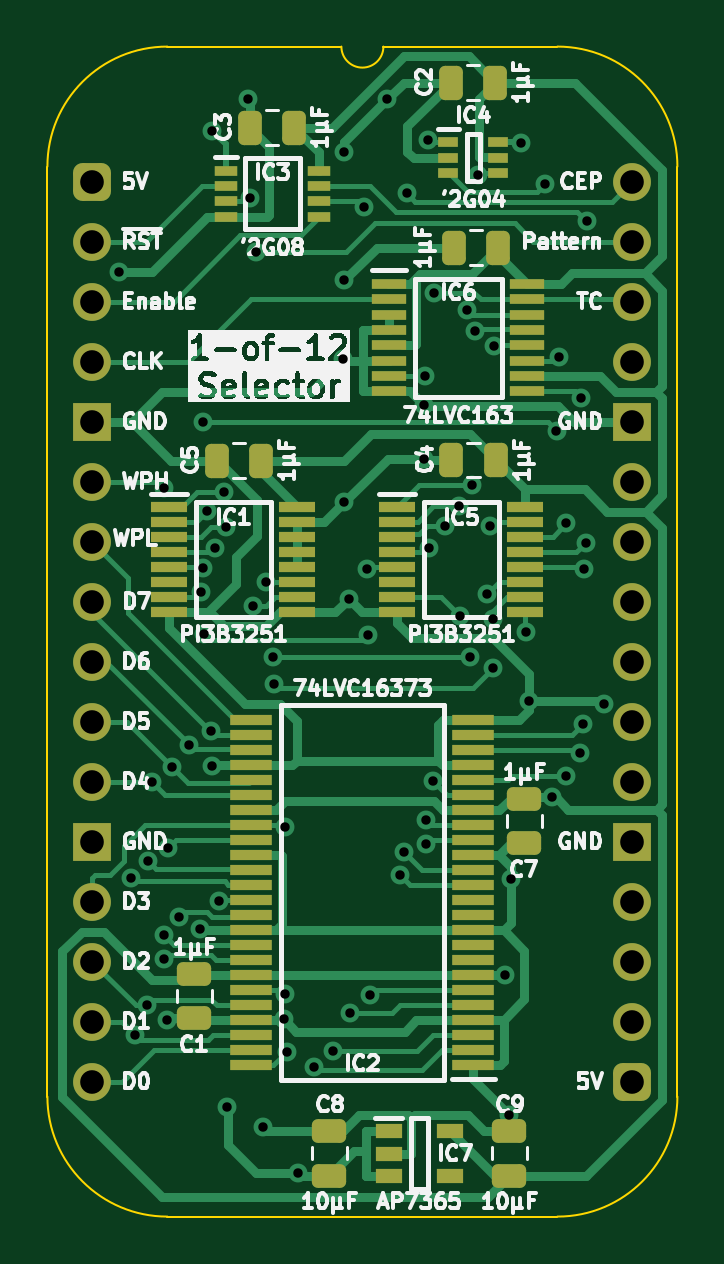
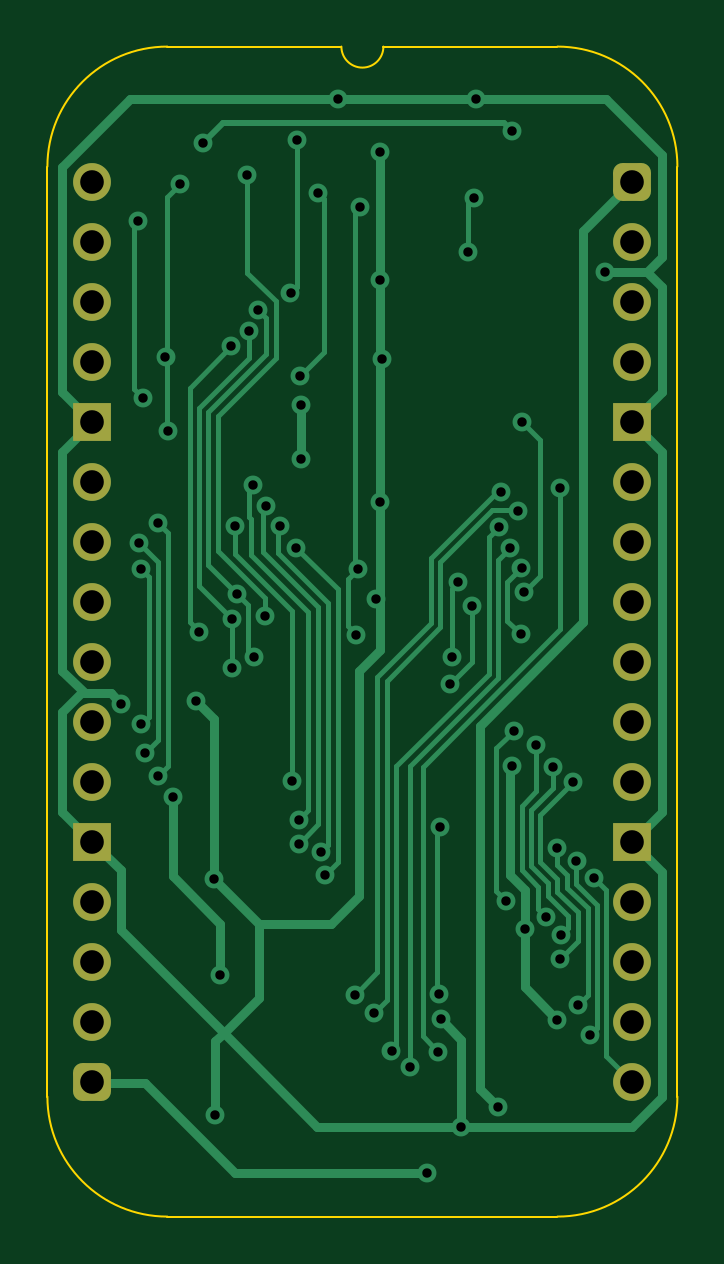
Circuit board: 11 layer files. Board 26.7 x 49.5 mm.
- bottom_copper: Pixel Doubler-B_Cu.gbl (17660 bytes)
- bottom_mask: Pixel Doubler-B_Mask.gbs (1876 bytes)
- paste: Pixel Doubler-B_Paste.gbp (454 bytes)
- bottom_silk: Pixel Doubler-B_Silkscreen.gbo (455 bytes)
- outline: Pixel Doubler-Edge_Cuts.gm1 (1077 bytes)
- top_copper: Pixel Doubler-F_Cu.gtl (35841 bytes)
- top_mask: Pixel Doubler-F_Mask.gts (5785 bytes)
- paste: Pixel Doubler-F_Paste.gtp (4908 bytes)
- top_silk: Pixel Doubler-F_Silkscreen.gto (107371 bytes)
- drill: Pixel Doubler-NPTH.drl (265 bytes)
- drill: Pixel Doubler-PTH.drl (2148 bytes)

=== bottom_copper: Pixel Doubler-B_Cu.gbl (17660 bytes, source omitted) ===
=== bottom_mask: Pixel Doubler-B_Mask.gbs (1876 bytes, source withheld) ===
=== paste: Pixel Doubler-B_Paste.gbp ===
%TF.GenerationSoftware,KiCad,Pcbnew,8.0.7*%
%TF.CreationDate,2025-01-06T11:23:46+02:00*%
%TF.ProjectId,Pixel Doubler,50697865-6c20-4446-9f75-626c65722e6b,V0*%
%TF.SameCoordinates,Original*%
%TF.FileFunction,Paste,Bot*%
%TF.FilePolarity,Positive*%
%FSLAX46Y46*%
G04 Gerber Fmt 4.6, Leading zero omitted, Abs format (unit mm)*
G04 Created by KiCad (PCBNEW 8.0.7) date 2025-01-06 11:23:46*
%MOMM*%
%LPD*%
G01*
G04 APERTURE LIST*
G04 APERTURE END LIST*
M02*

=== bottom_silk: Pixel Doubler-B_Silkscreen.gbo ===
%TF.GenerationSoftware,KiCad,Pcbnew,8.0.7*%
%TF.CreationDate,2025-01-06T11:23:46+02:00*%
%TF.ProjectId,Pixel Doubler,50697865-6c20-4446-9f75-626c65722e6b,V0*%
%TF.SameCoordinates,Original*%
%TF.FileFunction,Legend,Bot*%
%TF.FilePolarity,Positive*%
%FSLAX46Y46*%
G04 Gerber Fmt 4.6, Leading zero omitted, Abs format (unit mm)*
G04 Created by KiCad (PCBNEW 8.0.7) date 2025-01-06 11:23:46*
%MOMM*%
%LPD*%
G01*
G04 APERTURE LIST*
G04 APERTURE END LIST*
M02*

=== outline: Pixel Doubler-Edge_Cuts.gm1 ===
%TF.GenerationSoftware,KiCad,Pcbnew,8.0.7*%
%TF.CreationDate,2025-01-06T11:23:46+02:00*%
%TF.ProjectId,Pixel Doubler,50697865-6c20-4446-9f75-626c65722e6b,V0*%
%TF.SameCoordinates,Original*%
%TF.FileFunction,Profile,NP*%
%FSLAX46Y46*%
G04 Gerber Fmt 4.6, Leading zero omitted, Abs format (unit mm)*
G04 Created by KiCad (PCBNEW 8.0.7) date 2025-01-06 11:23:46*
%MOMM*%
%LPD*%
G01*
G04 APERTURE LIST*
%TA.AperFunction,Profile*%
%ADD10C,0.100000*%
%TD*%
G04 APERTURE END LIST*
D10*
%TO.C,J1*%
X-1905000Y635000D02*
X-1905000Y-38735000D01*
X10541000Y5715000D02*
X3175000Y5715000D01*
X19685000Y5715000D02*
X12319000Y5715000D01*
X19685000Y-43815000D02*
X3175000Y-43815000D01*
X24765000Y-38735000D02*
X24765000Y635000D01*
X-1905000Y635000D02*
G75*
G02*
X3175000Y5715000I5080002J-2D01*
G01*
X3175000Y-43815000D02*
G75*
G02*
X-1905000Y-38735000I0J5080000D01*
G01*
X12319000Y5715000D02*
G75*
G02*
X10541000Y5715000I-889000J0D01*
G01*
X19685000Y5715000D02*
G75*
G02*
X24765000Y635000I0J-5080000D01*
G01*
X24765000Y-38735000D02*
G75*
G02*
X19685000Y-43815000I-5080000J0D01*
G01*
%TD*%
M02*

=== top_copper: Pixel Doubler-F_Cu.gtl (35841 bytes, source omitted) ===
=== top_mask: Pixel Doubler-F_Mask.gts ===
%TF.GenerationSoftware,KiCad,Pcbnew,8.0.7*%
%TF.CreationDate,2025-01-06T11:23:46+02:00*%
%TF.ProjectId,Pixel Doubler,50697865-6c20-4446-9f75-626c65722e6b,V0*%
%TF.SameCoordinates,Original*%
%TF.FileFunction,Soldermask,Top*%
%TF.FilePolarity,Negative*%
%FSLAX46Y46*%
G04 Gerber Fmt 4.6, Leading zero omitted, Abs format (unit mm)*
G04 Created by KiCad (PCBNEW 8.0.7) date 2025-01-06 11:23:46*
%MOMM*%
%LPD*%
G01*
G04 APERTURE LIST*
G04 Aperture macros list*
%AMRoundRect*
0 Rectangle with rounded corners*
0 $1 Rounding radius*
0 $2 $3 $4 $5 $6 $7 $8 $9 X,Y pos of 4 corners*
0 Add a 4 corners polygon primitive as box body*
4,1,4,$2,$3,$4,$5,$6,$7,$8,$9,$2,$3,0*
0 Add four circle primitives for the rounded corners*
1,1,$1+$1,$2,$3*
1,1,$1+$1,$4,$5*
1,1,$1+$1,$6,$7*
1,1,$1+$1,$8,$9*
0 Add four rect primitives between the rounded corners*
20,1,$1+$1,$2,$3,$4,$5,0*
20,1,$1+$1,$4,$5,$6,$7,0*
20,1,$1+$1,$6,$7,$8,$9,0*
20,1,$1+$1,$8,$9,$2,$3,0*%
G04 Aperture macros list end*
%ADD10RoundRect,0.250000X0.475000X-0.250000X0.475000X0.250000X-0.475000X0.250000X-0.475000X-0.250000X0*%
%ADD11RoundRect,0.400000X-0.400000X-0.400000X0.400000X-0.400000X0.400000X0.400000X-0.400000X0.400000X0*%
%ADD12O,1.600000X1.600000*%
%ADD13R,1.600000X1.600000*%
%ADD14RoundRect,0.250000X0.250000X0.475000X-0.250000X0.475000X-0.250000X-0.475000X0.250000X-0.475000X0*%
%ADD15R,0.950000X0.450000*%
%ADD16R,1.450000X0.450000*%
%ADD17R,1.525000X0.430000*%
%ADD18RoundRect,0.250000X-0.475000X0.250000X-0.475000X-0.250000X0.475000X-0.250000X0.475000X0.250000X0*%
%ADD19R,1.150000X0.600000*%
%ADD20R,1.800000X0.430000*%
%ADD21R,0.875000X0.450000*%
G04 APERTURE END LIST*
D10*
%TO.C,C9*%
X17653000Y-42082000D03*
X17653000Y-40182000D03*
%TD*%
D11*
%TO.C,J1*%
X0Y0D03*
D12*
X0Y-2540000D03*
X0Y-5080000D03*
X0Y-7620000D03*
D13*
X0Y-10160000D03*
D12*
X0Y-12700000D03*
X0Y-15240000D03*
X0Y-17780000D03*
X0Y-20320000D03*
X0Y-22860000D03*
X0Y-25400000D03*
D13*
X0Y-27940000D03*
D12*
X0Y-30480000D03*
X0Y-33020000D03*
X0Y-35560000D03*
X0Y-38100000D03*
D11*
X22860000Y-38100000D03*
D12*
X22860000Y-35560000D03*
X22860000Y-33020000D03*
X22860000Y-30480000D03*
D13*
X22860000Y-27940000D03*
D12*
X22860000Y-25400000D03*
X22860000Y-22860000D03*
X22860000Y-20320000D03*
X22860000Y-17780000D03*
X22860000Y-15240000D03*
X22860000Y-12700000D03*
D13*
X22860000Y-10160000D03*
D12*
X22860000Y-7620000D03*
X22860000Y-5080000D03*
X22860000Y-2540000D03*
X22860000Y0D03*
%TD*%
D14*
%TO.C,C3*%
X8554000Y2286000D03*
X6654000Y2286000D03*
%TD*%
%TO.C,C4*%
X17088400Y-11785600D03*
X15188400Y-11785600D03*
%TD*%
%TO.C,C6*%
X17190000Y-2794000D03*
X15290000Y-2794000D03*
%TD*%
%TO.C,C5*%
X7157000Y-11811000D03*
X5257000Y-11811000D03*
%TD*%
D15*
%TO.C,IC3*%
X5645000Y467000D03*
X5645000Y-183000D03*
X5645000Y-833000D03*
X5645000Y-1483000D03*
X9595000Y-1483000D03*
X9595000Y-833000D03*
X9595000Y-183000D03*
X9595000Y467000D03*
%TD*%
D16*
%TO.C,IC6*%
X12569000Y-4329000D03*
X12569000Y-4979000D03*
X12569000Y-5629000D03*
X12569000Y-6279000D03*
X12569000Y-6929000D03*
X12569000Y-7579000D03*
X12569000Y-8229000D03*
X12569000Y-8879000D03*
X18419000Y-8879000D03*
X18419000Y-8229000D03*
X18419000Y-7579000D03*
X18419000Y-6929000D03*
X18419000Y-6279000D03*
X18419000Y-5629000D03*
X18419000Y-4979000D03*
X18419000Y-4329000D03*
%TD*%
D17*
%TO.C,IC1*%
X3257000Y-13780000D03*
X3257000Y-14414000D03*
X3257000Y-15050000D03*
X3257000Y-15684000D03*
X3257000Y-16320000D03*
X3257000Y-16954000D03*
X3257000Y-17590000D03*
X3257000Y-18224000D03*
X8681000Y-18224000D03*
X8681000Y-17590000D03*
X8681000Y-16954000D03*
X8681000Y-16320000D03*
X8681000Y-15684000D03*
X8681000Y-15050000D03*
X8681000Y-14414000D03*
X8681000Y-13780000D03*
%TD*%
D18*
%TO.C,C1*%
X4318000Y-33528000D03*
X4318000Y-35428000D03*
%TD*%
D10*
%TO.C,C8*%
X10033000Y-42082000D03*
X10033000Y-40182000D03*
%TD*%
D19*
%TO.C,IC7*%
X12543000Y-40198000D03*
X12543000Y-41148000D03*
X12543000Y-42098000D03*
X15143000Y-42098000D03*
X15143000Y-40198000D03*
%TD*%
D14*
%TO.C,C2*%
X17063000Y4191000D03*
X15163000Y4191000D03*
%TD*%
D18*
%TO.C,C7*%
X18288000Y-26117000D03*
X18288000Y-28017000D03*
%TD*%
D17*
%TO.C,IC5*%
X12909000Y-13780000D03*
X12909000Y-14414000D03*
X12909000Y-15050000D03*
X12909000Y-15684000D03*
X12909000Y-16320000D03*
X12909000Y-16954000D03*
X12909000Y-17590000D03*
X12909000Y-18224000D03*
X18333000Y-18224000D03*
X18333000Y-17590000D03*
X18333000Y-16954000D03*
X18333000Y-16320000D03*
X18333000Y-15684000D03*
X18333000Y-15050000D03*
X18333000Y-14414000D03*
X18333000Y-13780000D03*
%TD*%
D20*
%TO.C,IC2*%
X16130000Y-37401000D03*
X16130000Y-36767000D03*
X16130000Y-36131000D03*
X16130000Y-35497000D03*
X16130000Y-34861000D03*
X16130000Y-34227000D03*
X16130000Y-33591000D03*
X16130000Y-32957000D03*
X16130000Y-32321000D03*
X16130000Y-31687000D03*
X16130000Y-31051000D03*
X16130000Y-30417000D03*
X16130000Y-29781000D03*
X16130000Y-29147000D03*
X16130000Y-28511000D03*
X16130000Y-27877000D03*
X16130000Y-27241000D03*
X16130000Y-26607000D03*
X16130000Y-25971000D03*
X16130000Y-25337000D03*
X16130000Y-24701000D03*
X16130000Y-24067000D03*
X16130000Y-23431000D03*
X16130000Y-22797000D03*
X6730000Y-22797000D03*
X6730000Y-23431000D03*
X6730000Y-24067000D03*
X6730000Y-24701000D03*
X6730000Y-25337000D03*
X6730000Y-25971000D03*
X6730000Y-26607000D03*
X6730000Y-27241000D03*
X6730000Y-27877000D03*
X6730000Y-28511000D03*
X6730000Y-29147000D03*
X6730000Y-29781000D03*
X6730000Y-30417000D03*
X6730000Y-31051000D03*
X6730000Y-31687000D03*
X6730000Y-32321000D03*
X6730000Y-32957000D03*
X6730000Y-33591000D03*
X6730000Y-34227000D03*
X6730000Y-34861000D03*
X6730000Y-35497000D03*
X6730000Y-36131000D03*
X6730000Y-36767000D03*
X6730000Y-37401000D03*
%TD*%
D21*
%TO.C,IC4*%
X15067000Y1666000D03*
X15067000Y1016000D03*
X15067000Y366000D03*
X17191000Y366000D03*
X17191000Y1016000D03*
X17191000Y1666000D03*
%TD*%
M02*

=== paste: Pixel Doubler-F_Paste.gtp ===
%TF.GenerationSoftware,KiCad,Pcbnew,8.0.7*%
%TF.CreationDate,2025-01-06T11:23:46+02:00*%
%TF.ProjectId,Pixel Doubler,50697865-6c20-4446-9f75-626c65722e6b,V0*%
%TF.SameCoordinates,Original*%
%TF.FileFunction,Paste,Top*%
%TF.FilePolarity,Positive*%
%FSLAX46Y46*%
G04 Gerber Fmt 4.6, Leading zero omitted, Abs format (unit mm)*
G04 Created by KiCad (PCBNEW 8.0.7) date 2025-01-06 11:23:46*
%MOMM*%
%LPD*%
G01*
G04 APERTURE LIST*
G04 Aperture macros list*
%AMRoundRect*
0 Rectangle with rounded corners*
0 $1 Rounding radius*
0 $2 $3 $4 $5 $6 $7 $8 $9 X,Y pos of 4 corners*
0 Add a 4 corners polygon primitive as box body*
4,1,4,$2,$3,$4,$5,$6,$7,$8,$9,$2,$3,0*
0 Add four circle primitives for the rounded corners*
1,1,$1+$1,$2,$3*
1,1,$1+$1,$4,$5*
1,1,$1+$1,$6,$7*
1,1,$1+$1,$8,$9*
0 Add four rect primitives between the rounded corners*
20,1,$1+$1,$2,$3,$4,$5,0*
20,1,$1+$1,$4,$5,$6,$7,0*
20,1,$1+$1,$6,$7,$8,$9,0*
20,1,$1+$1,$8,$9,$2,$3,0*%
G04 Aperture macros list end*
%ADD10RoundRect,0.250000X0.475000X-0.250000X0.475000X0.250000X-0.475000X0.250000X-0.475000X-0.250000X0*%
%ADD11RoundRect,0.250000X0.250000X0.475000X-0.250000X0.475000X-0.250000X-0.475000X0.250000X-0.475000X0*%
%ADD12R,0.950000X0.450000*%
%ADD13R,1.450000X0.450000*%
%ADD14R,1.525000X0.430000*%
%ADD15RoundRect,0.250000X-0.475000X0.250000X-0.475000X-0.250000X0.475000X-0.250000X0.475000X0.250000X0*%
%ADD16R,1.150000X0.600000*%
%ADD17R,1.800000X0.430000*%
%ADD18R,0.875000X0.450000*%
G04 APERTURE END LIST*
D10*
%TO.C,C9*%
X17653000Y-42082000D03*
X17653000Y-40182000D03*
%TD*%
D11*
%TO.C,C3*%
X8554000Y2286000D03*
X6654000Y2286000D03*
%TD*%
%TO.C,C4*%
X17088400Y-11785600D03*
X15188400Y-11785600D03*
%TD*%
%TO.C,C6*%
X17190000Y-2794000D03*
X15290000Y-2794000D03*
%TD*%
%TO.C,C5*%
X7157000Y-11811000D03*
X5257000Y-11811000D03*
%TD*%
D12*
%TO.C,IC3*%
X5645000Y467000D03*
X5645000Y-183000D03*
X5645000Y-833000D03*
X5645000Y-1483000D03*
X9595000Y-1483000D03*
X9595000Y-833000D03*
X9595000Y-183000D03*
X9595000Y467000D03*
%TD*%
D13*
%TO.C,IC6*%
X12569000Y-4329000D03*
X12569000Y-4979000D03*
X12569000Y-5629000D03*
X12569000Y-6279000D03*
X12569000Y-6929000D03*
X12569000Y-7579000D03*
X12569000Y-8229000D03*
X12569000Y-8879000D03*
X18419000Y-8879000D03*
X18419000Y-8229000D03*
X18419000Y-7579000D03*
X18419000Y-6929000D03*
X18419000Y-6279000D03*
X18419000Y-5629000D03*
X18419000Y-4979000D03*
X18419000Y-4329000D03*
%TD*%
D14*
%TO.C,IC1*%
X3257000Y-13780000D03*
X3257000Y-14414000D03*
X3257000Y-15050000D03*
X3257000Y-15684000D03*
X3257000Y-16320000D03*
X3257000Y-16954000D03*
X3257000Y-17590000D03*
X3257000Y-18224000D03*
X8681000Y-18224000D03*
X8681000Y-17590000D03*
X8681000Y-16954000D03*
X8681000Y-16320000D03*
X8681000Y-15684000D03*
X8681000Y-15050000D03*
X8681000Y-14414000D03*
X8681000Y-13780000D03*
%TD*%
D15*
%TO.C,C1*%
X4318000Y-33528000D03*
X4318000Y-35428000D03*
%TD*%
D10*
%TO.C,C8*%
X10033000Y-42082000D03*
X10033000Y-40182000D03*
%TD*%
D16*
%TO.C,IC7*%
X12543000Y-40198000D03*
X12543000Y-41148000D03*
X12543000Y-42098000D03*
X15143000Y-42098000D03*
X15143000Y-40198000D03*
%TD*%
D11*
%TO.C,C2*%
X17063000Y4191000D03*
X15163000Y4191000D03*
%TD*%
D15*
%TO.C,C7*%
X18288000Y-26117000D03*
X18288000Y-28017000D03*
%TD*%
D14*
%TO.C,IC5*%
X12909000Y-13780000D03*
X12909000Y-14414000D03*
X12909000Y-15050000D03*
X12909000Y-15684000D03*
X12909000Y-16320000D03*
X12909000Y-16954000D03*
X12909000Y-17590000D03*
X12909000Y-18224000D03*
X18333000Y-18224000D03*
X18333000Y-17590000D03*
X18333000Y-16954000D03*
X18333000Y-16320000D03*
X18333000Y-15684000D03*
X18333000Y-15050000D03*
X18333000Y-14414000D03*
X18333000Y-13780000D03*
%TD*%
D17*
%TO.C,IC2*%
X16130000Y-37401000D03*
X16130000Y-36767000D03*
X16130000Y-36131000D03*
X16130000Y-35497000D03*
X16130000Y-34861000D03*
X16130000Y-34227000D03*
X16130000Y-33591000D03*
X16130000Y-32957000D03*
X16130000Y-32321000D03*
X16130000Y-31687000D03*
X16130000Y-31051000D03*
X16130000Y-30417000D03*
X16130000Y-29781000D03*
X16130000Y-29147000D03*
X16130000Y-28511000D03*
X16130000Y-27877000D03*
X16130000Y-27241000D03*
X16130000Y-26607000D03*
X16130000Y-25971000D03*
X16130000Y-25337000D03*
X16130000Y-24701000D03*
X16130000Y-24067000D03*
X16130000Y-23431000D03*
X16130000Y-22797000D03*
X6730000Y-22797000D03*
X6730000Y-23431000D03*
X6730000Y-24067000D03*
X6730000Y-24701000D03*
X6730000Y-25337000D03*
X6730000Y-25971000D03*
X6730000Y-26607000D03*
X6730000Y-27241000D03*
X6730000Y-27877000D03*
X6730000Y-28511000D03*
X6730000Y-29147000D03*
X6730000Y-29781000D03*
X6730000Y-30417000D03*
X6730000Y-31051000D03*
X6730000Y-31687000D03*
X6730000Y-32321000D03*
X6730000Y-32957000D03*
X6730000Y-33591000D03*
X6730000Y-34227000D03*
X6730000Y-34861000D03*
X6730000Y-35497000D03*
X6730000Y-36131000D03*
X6730000Y-36767000D03*
X6730000Y-37401000D03*
%TD*%
D18*
%TO.C,IC4*%
X15067000Y1666000D03*
X15067000Y1016000D03*
X15067000Y366000D03*
X17191000Y366000D03*
X17191000Y1016000D03*
X17191000Y1666000D03*
%TD*%
M02*

=== top_silk: Pixel Doubler-F_Silkscreen.gto (107371 bytes, source omitted) ===
=== drill: Pixel Doubler-NPTH.drl ===
M48
; DRILL file {KiCad 8.0.7} date 2025-01-06T11:23:49+0200
; FORMAT={-:-/ absolute / inch / decimal}
; #@! TF.CreationDate,2025-01-06T11:23:49+02:00
; #@! TF.GenerationSoftware,Kicad,Pcbnew,8.0.7
; #@! TF.FileFunction,NonPlated,1,2,NPTH
FMAT,2
INCH
%
G90
G05
M30

=== drill: Pixel Doubler-PTH.drl ===
M48
; DRILL file {KiCad 8.0.7} date 2025-01-06T11:23:49+0200
; FORMAT={-:-/ absolute / inch / decimal}
; #@! TF.CreationDate,2025-01-06T11:23:49+02:00
; #@! TF.GenerationSoftware,Kicad,Pcbnew,8.0.7
; #@! TF.FileFunction,Plated,1,2,PTH
FMAT,2
INCH
; #@! TA.AperFunction,Plated,PTH,ViaDrill
T1C0.0157
; #@! TA.AperFunction,Plated,PTH,ComponentDrill
T2C0.0394
%
G90
G05
T1
X0.045Y-0.15
X0.0644Y-1.1601
X0.0709Y-1.422
X0.0907Y-1.3722
X0.0932Y-1.1329
X0.0995Y-1.0012
X0.1189Y-1.255
X0.12Y-0.51
X0.12Y-1.295
X0.125Y-1.397
X0.1257Y-1.1107
X0.1327Y-0.975
X0.1446Y-1.2251
X0.1602Y-0.9398
X0.1798Y-1.2452
X0.1807Y-0.6837
X0.1842Y-0.4008
X0.1848Y-0.6444
X0.1859Y-0.7541
X0.1913Y-0.5488
X0.1981Y-0.9149
X0.2Y0.085
X0.2Y-0.9732
X0.2043Y-0.6102
X0.2113Y-1.1986
X0.2187Y-0.5176
X0.2228Y-0.5754
X0.224Y-1.542
X0.26Y0.137
X0.2634Y-0.0273
X0.2674Y-0.7066
X0.2734Y-0.1169
X0.285Y-1.575
X0.29Y-0.6675
X0.3007Y-0.7926
X0.3032Y-0.8369
X0.3191Y-1.3963
X0.3206Y-1.0765
X0.3218Y-1.3536
X0.324Y-1.45
X0.342Y-1.652
X0.37Y-1.475
X0.4015Y-1.4483
X0.418Y-0.296
X0.42Y-0.164
X0.42Y-0.5342
X0.42Y0.0497
X0.4269Y-0.6949
X0.43Y-1.385
X0.4533Y-0.0417
X0.458Y-0.646
X0.46Y-0.755
X0.463Y-1.3556
X0.491Y0.137
X0.5128Y-1.1561
X0.5187Y-1.1171
X0.524Y-0.0195
X0.552Y-0.372
X0.552Y-0.462
X0.554Y-0.324
X0.5556Y-1.1035
X0.5561Y-1.0638
X0.5594Y0.0697
X0.5608Y-0.6099
X0.5675Y-0.9988
X0.5698Y-0.1856
X0.5874Y-0.5747
X0.6104Y-0.5414
X0.612Y-0.724
X0.6239Y-0.2132
X0.63Y-0.7924
X0.632Y-0.506
X0.6384Y-0.2498
X0.6424Y0.0106
X0.6583Y-0.6866
X0.6624Y-0.5739
X0.668Y-0.7289
X0.668Y-0.81
X0.6689Y-0.2747
X0.6873Y-1.3225
X0.695Y-1.555
X0.698Y-1.162
X0.715Y0.065
X0.722Y-0.75
X0.728Y-0.866
X0.754Y-0.004
X0.766Y-1.026
X0.7735Y-0.4155
X0.7782Y-0.2929
X0.79Y-0.5697
X0.79Y-0.99
X0.812Y-0.952
X0.815Y-0.36
X0.8183Y-0.904
X0.8196Y-0.6454
X0.822Y-0.602
X0.8243Y-0.0663
X0.852Y-0.87
T2
X0.0Y0.0
X0.0Y-0.1
X0.0Y-0.2
X0.0Y-0.3
X0.0Y-0.4
X0.0Y-0.5
X0.0Y-0.6
X0.0Y-0.7
X0.0Y-0.8
X0.0Y-0.9
X0.0Y-1.0
X0.0Y-1.1
X0.0Y-1.2
X0.0Y-1.3
X0.0Y-1.4
X0.0Y-1.5
X0.9Y0.0
X0.9Y-0.1
X0.9Y-0.2
X0.9Y-0.3
X0.9Y-0.4
X0.9Y-0.5
X0.9Y-0.6
X0.9Y-0.7
X0.9Y-0.8
X0.9Y-0.9
X0.9Y-1.0
X0.9Y-1.1
X0.9Y-1.2
X0.9Y-1.3
X0.9Y-1.4
X0.9Y-1.5
M30
